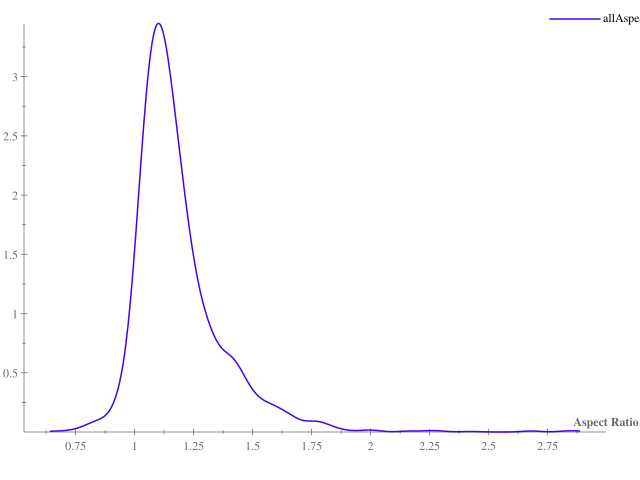

Data behind this chart, as committed beside it:
Contour, Aspect Ratio, allModel (normalized mode 1), allModel (normalized mode 2)
UID_11_10_1_all-10, 1.082, -0.4715, 0.5157
UID_11_11_1_all-10, 1.202, 0.1472, 2.819
UID_11_11_2_all-14, 1.242, 2.528, -1.323
UID_11_11_3_all-11, 1.57, -0.5045, 2.224
UID_11_12_1_all-7, 1.13, -0.2957, -0.3913
UID_11_12_2_all-8, 1.366, 0.5358, 1.248
UID_11_12_3_all-11, 1.236, -0.2924, 0.6175
UID_11_14_1_all-7, 1.049, -0.3634, -0.6312
UID_11_15_1_all-15, 1.471, 2.097, 2.135
UID_11_15_2_all-12, 1.037, -0.6142, -0.2268
UID_11_15_3_all-13, 1.342, -0.5721, 1.406
UID_11_15_4_all-8, 1.063, -0.09492, -0.8309
UID_11_15_5_all-9, 1.599, 0.1213, 0.794
UID_11_16_1_all-12, 1.196, 1.543, -1.378
UID_11_16_2_all-22, 1.12, -0.4868, -0.145
UID_11_16_3_all, 0.8701, 1.87, -4.718
UID_11_17_1_all-7, 1.527, -0.1002, 2.384
UID_11_17_2_all-14, 1.129, -0.7661, 0.4769
UID_11_18_1_all-6, 1.28, 2.103, -5.471
UID_11_19_1_all-11, 1.161, -0.1812, 0.5996
UID_11_1_1_all-15, 1.024, -0.1992, -0.9192
UID_11_1_2_all-3, 1.236, 2.227, 0.5978
UID_11_21_1_all-11, 1.241, -0.06132, 2.004
UID_11_21_2_all-15, 1.202, 2.04, -5.309
UID_11_21_3_all-18, 1.344, -0.5879, 0.6117
UID_11_22_1_all-15, 1.369, -0.6176, 0.6679
UID_11_22_2_all-22, 1.237, -0.2667, -0.3982
UID_11_23_1_all-15, 1.122, -0.3661, -0.3393
UID_11_23_2_all-10, 1.482, -0.001222, 1.487
UID_11_24_1_all-13, 1.101, -0.601, 0.4288
UID_11_24_2_all-5, 1.176, -0.1433, -0.8416
UID_11_25_1_all-13, 1.919, 1.915, -4.716
UID_11_25_2_all-9, 1.11, -0.34, 0.5322
UID_11_27_1_all-14, 1.586, -0.5723, 2.415
UID_11_27_2_all-9, 1.585, 0.2339, 2.306
UID_11_28_1_all-6, 1.087, -0.4216, -0.3025
UID_11_28_2_all-4, 1.455, -0.3637, 2.113
UID_11_28_3_all, 1.184, -0.6189, 0.4822
UID_11_28_4_all-2, 1.424, -0.6387, 1.632
UID_11_29_1_all-10, 1.248, -0.5298, 0.4887
UID_11_29_2_all-2, 1.029, 0.2126, -0.08199
UID_11_29_3_all-3, 1.386, 0.3289, -1.222
UID_11_29_4_all-5, 1.192, 0.8923, 0.8791
UID_11_29_5_all-4, 1.288, -0.327, 0.6953
UID_11_2_1_all-17, 1.156, -0.112, -0.9152
UID_11_2_2_all-9, 0.9138, 0.315, 1.212
UID_11_2_3_all-17, 1.13, -0.1511, -0.1573
UID_11_2_4_all-5, 1.147, -0.4126, -0.3088
UID_11_30_1_all-6, 1.076, 2.212, 0.9933
UID_11_30_2_all-8, 0.9315, 0.8832, 0.4566
UID_11_31_1_all-7, 1.359, -0.08388, 1.561
UID_11_31_2_all-14, 1.064, -0.4864, 0.07459
UID_11_31_3_all-11, 1.099, -0.6357, -0.04105
UID_11_31_4_all-7, 1.095, 2.472, 1.333
UID_11_32_1_all-6, 1.365, -0.01945, 2.728
UID_11_32_2_all-2, 1.098, -0.8441, 0.4114
UID_11_32_3_all-18, 1.516, 2.652, 2.055
UID_11_32_4_all-5, 1.077, -0.07327, -0.9335
UID_11_32_5_all-4, 0.996, -0.2647, -0.3088
UID_11_32_6_all-12, 1.57, 1.802, -4.664
... 2,337 more rows
